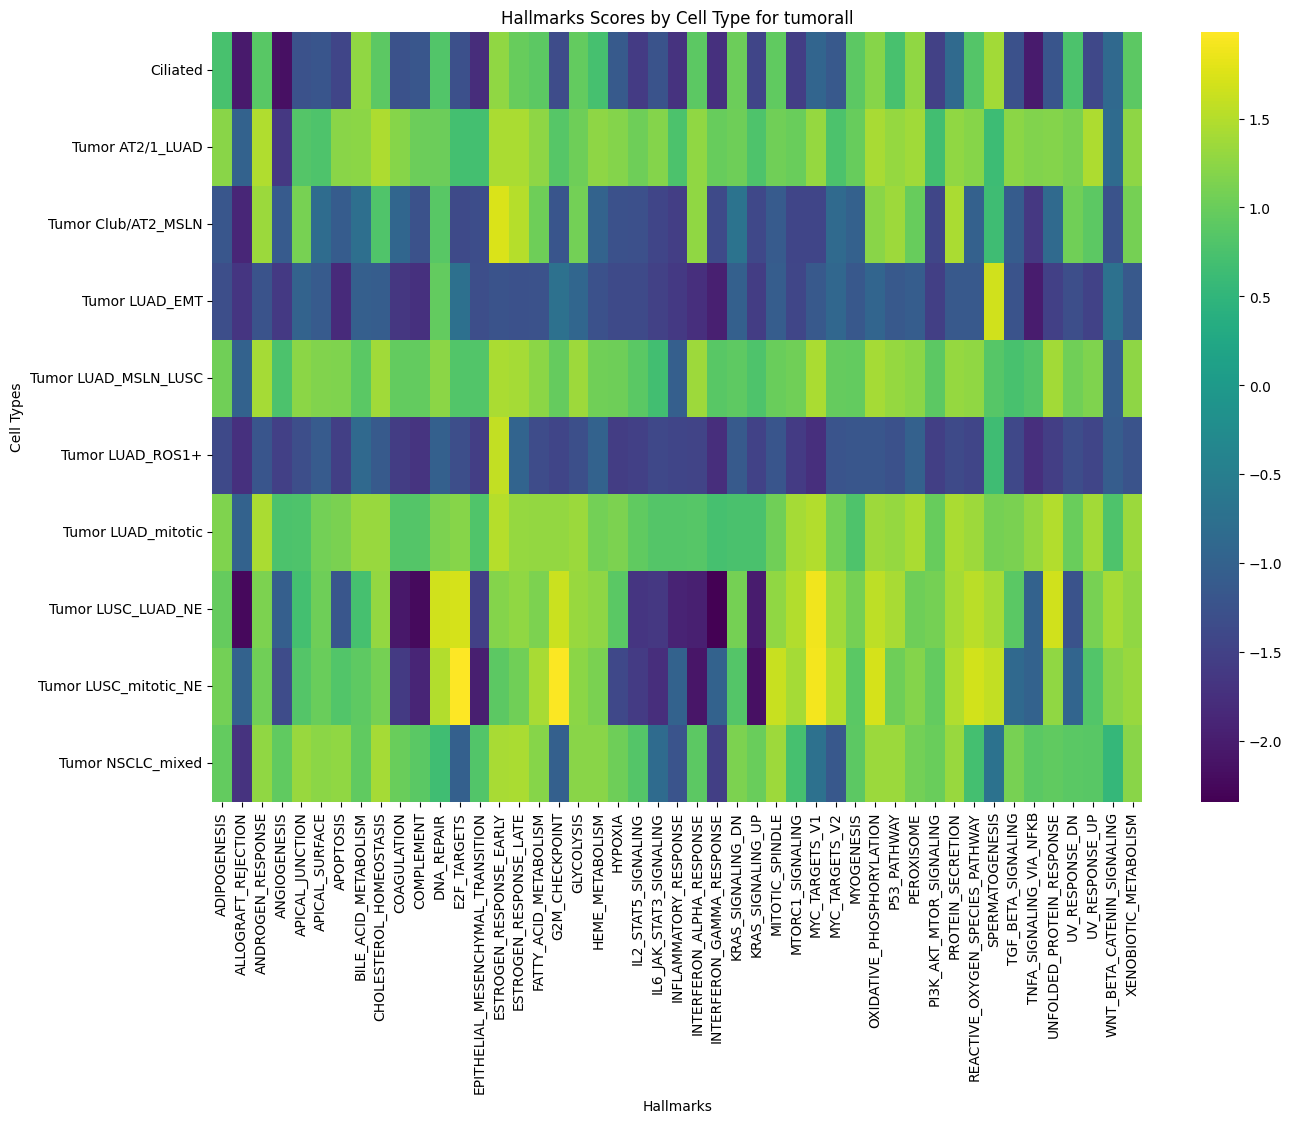

The file beside this chart, header and first rows:
cell_type, ADIPOGENESIS, ALLOGRAFT_REJECTION, ANDROGEN_RESPONSE, ANGIOGENESIS, APICAL_JUNCTION, APICAL_SURFACE, APOPTOSIS, BILE_ACID_METABOLISM, CHOLESTEROL_HOMEOSTASIS, COAGULATION, COMPLEMENT, DNA_REPAIR, E2F_TARGETS, EPITHELIAL_MESENCHYMAL_TRANSITION, ESTROGEN_RESPONSE_EARLY, ESTROGEN_RESPONSE_LATE, FATTY_ACID_METABOLISM, G2M_CHECKPOINT, GLYCOLYSIS, HEME_METABOLISM, HYPOXIA, IL2_STAT5_SIGNALING, IL6_JAK_STAT3_SIGNALING
Ciliated, 0.7311, -2.037, 0.8643, -2.16, -1.246, -1.201, -1.455, 1.264, 0.8955, -1.255, -1.182, 0.8186, -1.292, -1.784, 1.267, 0.9771, 0.9052, -1.353, 0.941, 0.7192, -1.136, -1.595, -1.228
Tumor AT2/1_LUAD, 1.224, -1.0, 1.48, -1.642, 0.8353, 0.7852, 1.211, 1.228, 1.453, 1.202, 1.025, 1.014, 0.6997, 0.6966, 1.443, 1.438, 1.25, 0.8446, 1.038, 1.256, 1.193, 1.028, 1.185
Tumor Club/AT2_MSLN, -1.176, -1.878, 1.345, -1.122, 1.107, -0.8349, -1.103, -0.7744, 0.7953, -0.9217, -1.252, 0.8692, -1.361, -1.337, 1.744, 1.507, 1.03, -1.198, 1.071, -0.9828, -1.267, -1.285, -1.459
Tumor LUAD_EMT, -1.315, -1.666, -1.237, -1.624, -0.9736, -1.119, -1.828, -1.044, -1.075, -1.654, -1.739, 0.9502, -0.7577, -1.318, -1.231, -1.259, -1.254, -0.7429, -0.9339, -1.274, -1.371, -1.375, -1.496
Tumor LUAD_MSLN_LUSC, 1.049, -1.0, 1.402, 0.7563, 1.23, 1.161, 1.159, 0.8782, 1.378, 0.9559, 0.9548, 1.239, 0.8174, 0.8095, 1.438, 1.411, 1.244, 0.9687, 1.347, 1.057, 1.031, 0.8769, 0.6733
Tumor LUAD_ROS1+, -1.39, -1.741, -1.193, -1.528, -1.316, -1.109, -1.536, -0.8704, -1.127, -1.578, -1.685, -1.031, -1.32, -1.562, 1.588, -0.9658, -1.357, -1.458, -1.293, -0.9981, -1.569, -1.521, -1.4
Tumor LUAD_mitotic, 1.159, -1.0, 1.445, 0.7691, 0.7787, 1.074, 1.115, 1.321, 1.322, 0.8376, 0.823, 1.135, 1.21, 0.804, 1.505, 1.297, 1.283, 1.293, 1.342, 1.076, 1.133, 0.9327, 0.8263
Tumor LUSC_LUAD_NE, 0.9714, -2.241, 1.134, -1.045, 0.7, 1.032, -1.185, 0.7145, 1.289, -2.055, -2.224, 1.673, 1.717, -1.516, 1.179, 1.269, 1.138, 1.648, 1.328, 1.254, 0.889, -1.675, -1.636
Tumor LUSC_mitotic_NE, 1.073, -1.0, 1.045, -1.346, 0.8237, 0.9996, 0.8171, 0.9189, 1.089, -1.6, -1.888, 1.488, 1.989, -1.973, 0.8998, 1.043, 1.421, 1.96, 1.245, 1.123, -1.397, -1.585, -1.771
Tumor NSCLC_mixed, 0.9517, -1.713, 1.265, 0.9273, 1.321, 1.238, 1.271, 0.9245, 1.402, 0.9927, 0.8881, 0.6531, -1.034, 0.8206, 1.42, 1.447, 1.206, -1.035, 1.218, 1.217, 1.035, 0.8345, -0.8507
